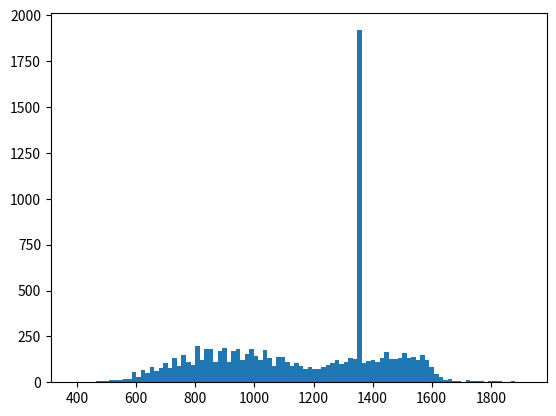

Recreate this plot in Python.
import numpy as np
import matplotlib.pyplot as plt


# Parameters, this are constant
n_years = 5
n_months = 12*n_years
r_bank = 0.005   # bank rate
r_stock = 0.05   # stock rate


# Initial state
C = 1000.0      # account balance
S = 100.0       # Stock price
n_stocks = 0.0  # how many stocks do I have


def sim_run(C, S, n_stocks):
    C_list = [C]
    S_list = [S]
    n_stocks_list = [n_stocks]

    for month in range(n_months):
        # Add interest to my account
        C = (1 + r_bank)*C
        C_list.append(C)

        # Change the stock price
        u = np.random.uniform(0, 1)
        if u < 0.25:
            S = (1 + r_stock)*S
        elif u < 0.5:
            S = (1 - r_stock)*S
        S_list.append(S)

        # Determine what to do
        if S < 95 and C > 0:
            n_stocks = C/S
            C = 0
        elif S > 110 and C == 0:
            C = n_stocks*S
            n_stocks = 0
        n_stocks_list.append(n_stocks)

    net_worth = C + S*n_stocks

    if 1340 < net_worth < 1360 and False:
        plt.subplot(311)
        plt.plot(C_list, label="Account balance")
        plt.legend()
        plt.subplot(312)
        plt.plot(S_list, label="Stock price")
        plt.legend()
        plt.plot(95*np.ones(len(S_list)))
        plt.plot(110*np.ones(len(S_list)))
        plt.subplot(313)
        plt.plot(n_stocks_list, label="Stocks")
        plt.legend()
        plt.show()

    return(net_worth)


n_sims = 10000  # How many sims to run
net_worth_list = []
for i in range(n_sims):
    net_worth_list.append(sim_run(C, S, n_stocks))

net_worth_list = np.array(net_worth_list)
print(net_worth_list.mean(), np.sqrt(net_worth_list.var()))
plt.hist(net_worth_list, bins=100)
plt.show()
